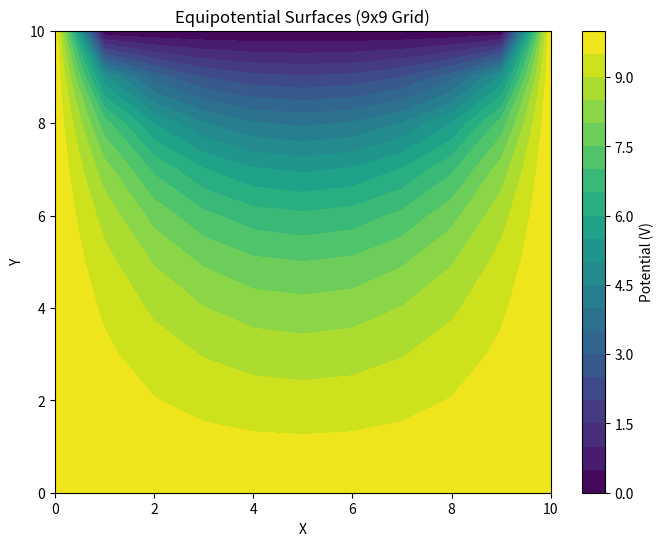
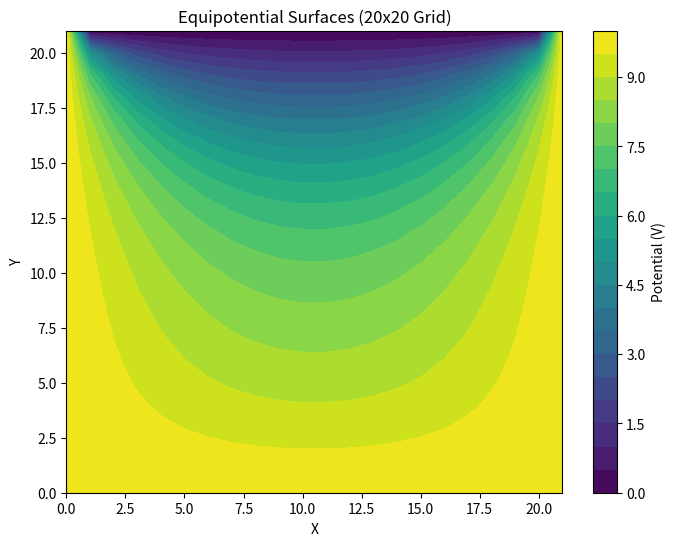

Generate these figures, in order, with matplotlib:
import numpy as np
import matplotlib.pyplot as plt

def relax(grid, grid_new, n):
    for i in range(1, n + 1):
        for j in range(1, n + 1):
            grid_new[i, j] = 0.25 * (grid[i + 1, j] + grid[i - 1, j] + grid[i, j + 1] + grid[i, j - 1])

# Function to calculate the maximum error
def calculate_error(grid, grid_new, n):
    return np.max(np.abs(grid_new[1:-1, 1:-1] - grid[1:-1, 1:-1]))

# Function to initialize the grid with custom boundary conditions
def initialize_grid_with_custom_boundaries(n):
    """
    Initialize the grid with specific boundary conditions:
    - Top and bottom sides: 10
    - Left and right sides: 5
    """
    # Initialize the potential grid
    v = np.zeros((n + 2, n + 2))  # Include boundary points
    vnew = np.zeros_like(v)

    # Set boundary conditions
    v[0, :] = 10  # Bottom
    v[-1, :] = 0  # Top boundary
    v[:, 0] = 10  # Left boundary
    v[:, -1] = 10  # Right boundary

    # Initialize interior points to a reasonable guess (average of boundary values)
    v[1:-1, 1:-1] = 7.5

    return v, vnew

# Function to relax the grid and compute the solution
def relax_until_converged(v, vnew, n, tolerance=0.01):
    iterations = 0
    max_error = tolerance + 1  # Initialize with a value greater than tolerance

    while max_error > tolerance:
        relax(v, vnew, n)
        max_error = calculate_error(v, vnew, n)
        v[1:-1, 1:-1] = vnew[1:-1, 1:-1]  # Update interior points
        iterations += 1

    return v, iterations

# Function to plot equipotential surfaces
def plot_equipotential(grid, title="Equipotential Surfaces"):
    plt.figure(figsize=(8, 6))
    plt.contourf(grid, levels=20, cmap='viridis')
    plt.colorbar(label="Potential (V)")
    plt.title(title)
    plt.xlabel("X")
    plt.ylabel("Y")
    plt.show()

# Analyze for 9x9 grid
n_9x9 = 9
v_9x9, vnew_9x9 = initialize_grid_with_custom_boundaries(n_9x9)
final_grid_9x9, iterations_9x9 = relax_until_converged(v_9x9, vnew_9x9, n_9x9)

# Plot results for 9x9 grid
plot_equipotential(final_grid_9x9, title="Equipotential Surfaces (9x9 Grid)")

# Analyze for 20x20 grid
n_20x20 = 20
v_20x20, vnew_20x20 = initialize_grid_with_custom_boundaries(n_20x20)
final_grid_20x20, iterations_20x20 = relax_until_converged(v_20x20, vnew_20x20, n_20x20)

# Plot results for 20x20 grid
plot_equipotential(final_grid_20x20, title="Equipotential Surfaces (20x20 Grid)")

# Print the number of iterations
print("Iterations for 9x9 grid:", iterations_9x9)
print("Iterations for 20x20 grid:", iterations_20x20)
